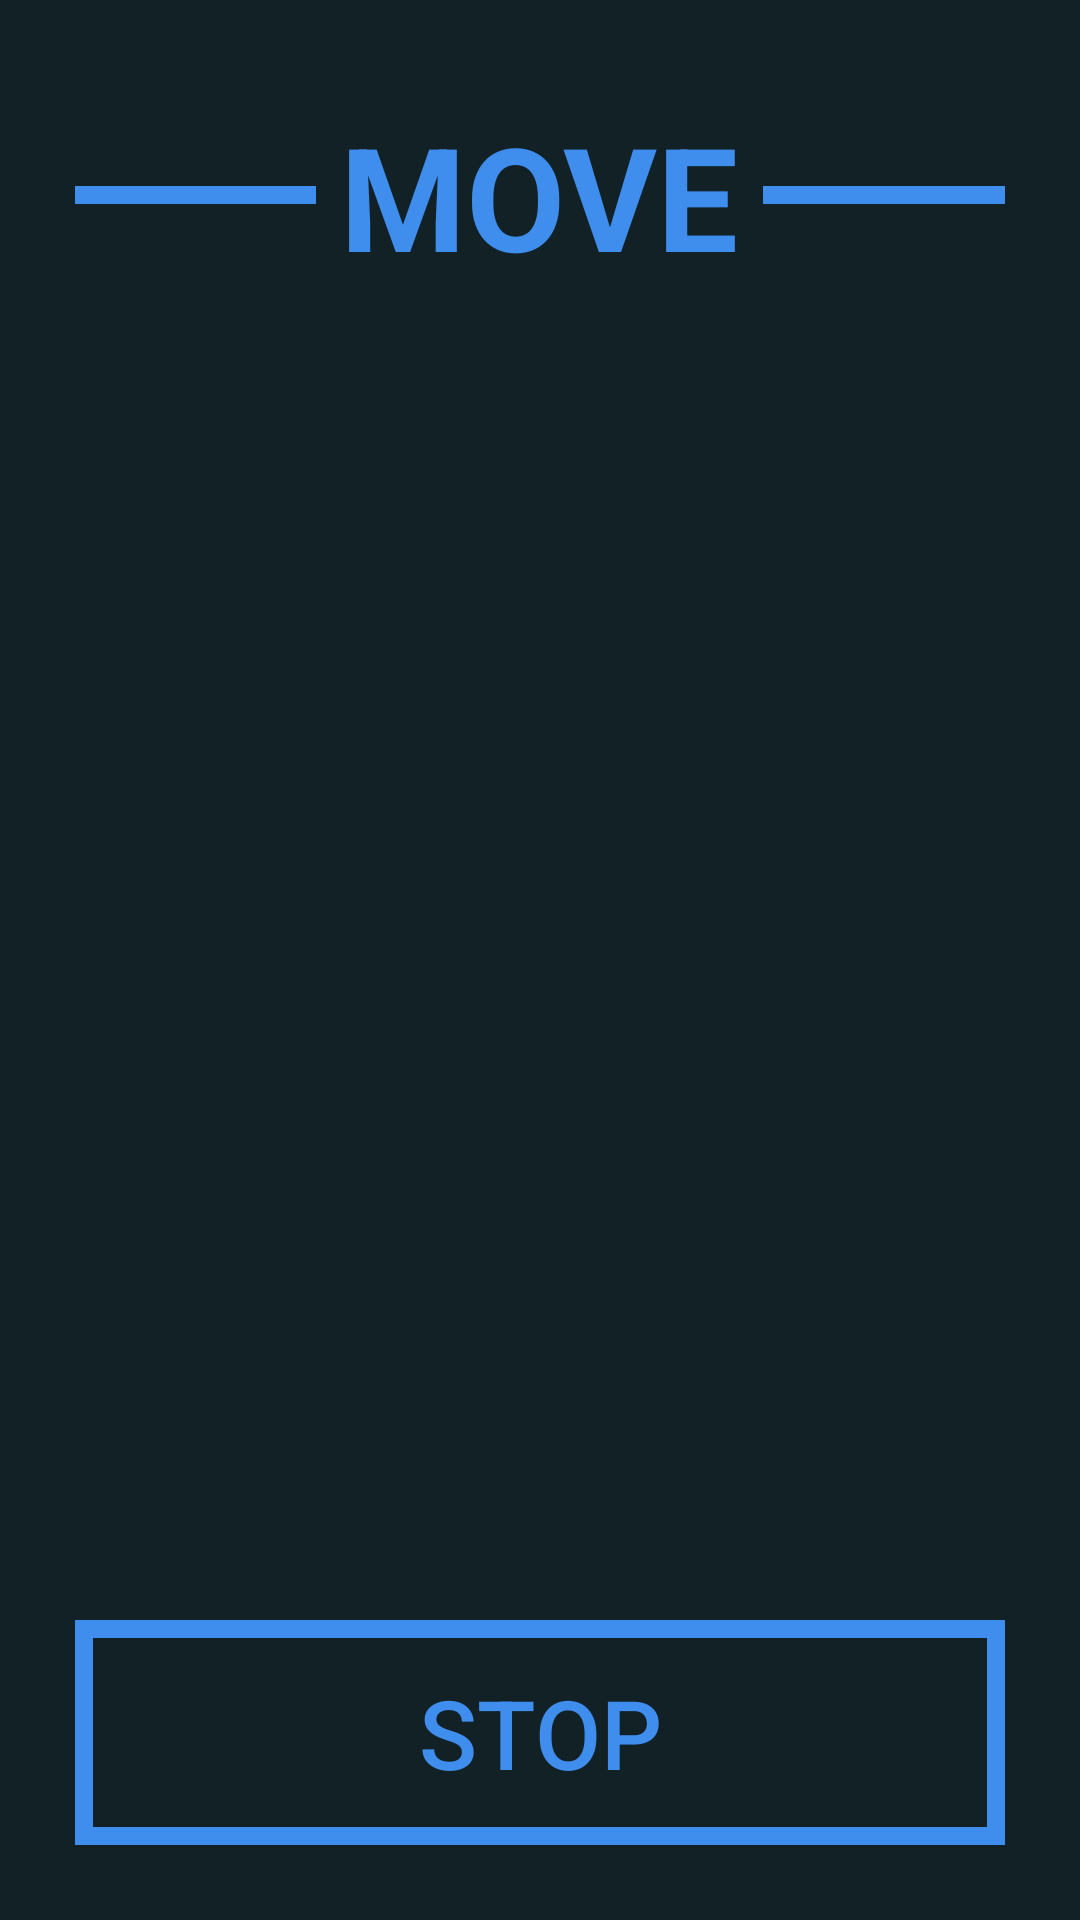

Write the Android layout XML for this screen, with the resource values it uses.
<!-- AndroidManifest.xml: application theme AppTheme -->
<!-- res/layout/activity_movement.xml -->
<?xml version="1.0" encoding="utf-8"?>
<layout xmlns:android="http://schemas.android.com/apk/res/android">

    <data>
        <variable
            name="viewmodel"
            type="com.jurtz.marcel.runningtracker.vm.MovementActivityVM" />
    </data>

    <RelativeLayout xmlns:app="http://schemas.android.com/apk/res-auto"
        xmlns:tools="http://schemas.android.com/tools"
        android:layout_width="match_parent"
        android:layout_height="match_parent"
        android:background="@color/colorPrimary"
        android:padding="@dimen/padding_general_activity"
        tools:context="com.jurtz.marcel.runningtracker.MainActivity">

        <RelativeLayout
            android:layout_width="wrap_content"
            android:layout_height="wrap_content"
            android:layout_below="@id/cmdSettings">

            <View
                style="@style/horizontal_center_line"
                android:layout_toLeftOf="@id/lblDescription"
                android:layout_toStartOf="@id/lblDescription"/>

            <TextView
                android:id="@+id/lblDescription"
                android:layout_width="wrap_content"
                android:layout_height="wrap_content"
                android:padding="@dimen/textview_title_padding"
                android:layout_centerHorizontal="true"
                android:text="@string/title_movement"
                android:textColor="@color/colorAccent"
                android:textSize="@dimen/font_size_subheader"
                android:textStyle="bold"/>

            <View
                style="@style/horizontal_center_line"
                android:layout_toRightOf="@id/lblDescription"
                android:layout_toEndOf="@id/lblDescription"/>

        </RelativeLayout>

        <TextView
            android:id="@+id/lblDistance"
            android:layout_width="wrap_content"
            android:layout_height="wrap_content"
            android:layout_centerInParent="true"
            android:text="@{viewmodel.distanceText}"
            android:textColor="@color/colorAccent"
            android:textSize="@dimen/font_size_header"
            android:textStyle="bold" />

        <TextView
            android:id="@+id/lblDuration"
            android:layout_width="wrap_content"
            android:layout_height="wrap_content"
            android:layout_below="@id/lblDistance"
            android:layout_centerHorizontal="true"
            android:text="@{viewmodel.timerText}"
            android:textColor="@color/colorAccent"
            android:textSize="@dimen/font_size_subheader"
            android:textStyle="bold" />

        <Button
            android:id="@+id/cmdStart"
            android:layout_width="match_parent"
            android:layout_height="wrap_content"
            android:layout_alignParentBottom="true"
            android:layout_centerHorizontal="true"
            android:background="@drawable/button"
            android:paddingBottom="@dimen/button_padding_vertically"
            android:paddingLeft="@dimen/button_padding_horizontally"
            android:paddingRight="@dimen/button_padding_horizontally"
            android:paddingTop="@dimen/button_padding_vertically"
            android:text="@string/cmd_stop_text"
            android:textColor="@color/colorAccent"
            android:textSize="@dimen/font_size_button"
            android:onClick="@{viewmodel::onCmdStopClick}"/>

    </RelativeLayout>
</layout>
<!-- resources referenced by this layout -->
<resources>
  <color name="colorAccent">#3F8DED</color>
  <color name="colorPrimary">#122126</color>
  <dimen name="button_padding_horizontally">32dp</dimen>
  <dimen name="button_padding_vertically">16dp</dimen>
  <dimen name="font_size_button">32sp</dimen>
  <dimen name="font_size_header">72sp</dimen>
  <dimen name="font_size_subheader">48sp</dimen>
  <dimen name="padding_general_activity">25dp</dimen>
  <dimen name="textview_title_padding">8dp</dimen>
  <!-- drawable button (drawable) -->
  <?xml version="1.0" encoding="utf-8"?>
  <shape xmlns:android="http://schemas.android.com/apk/res/android"
      android:shape="rectangle">
      <stroke android:width="@dimen/button_stroke_width" android:color="@color/colorAccent" />
  </shape>
  <string name="cmd_stop_text">Stop</string>
  <string name="title_movement">MOVE</string>
  <style name="horizontal_center_line">
          <item name="android:layout_width">fill_parent</item>
          <item name="android:layout_height">@dimen/vertical_line_stroke_width</item>
          <item name="android:background">@color/colorAccent</item>
          <item name="android:layout_centerVertical">true</item>
      </style>
  <style name="AppTheme" parent="Theme.AppCompat.Light.DarkActionBar">
          
          <item name="colorPrimary">@color/colorPrimary</item>
          <item name="colorPrimaryDark">@color/colorPrimaryDark</item>
          <item name="colorAccent">@color/colorAccent</item>
      </style>
  <dimen name="button_stroke_width">6dp</dimen>
  <dimen name="vertical_line_stroke_width">6dp</dimen>
  <color name="colorPrimaryDark">#3A474D</color>
</resources>
